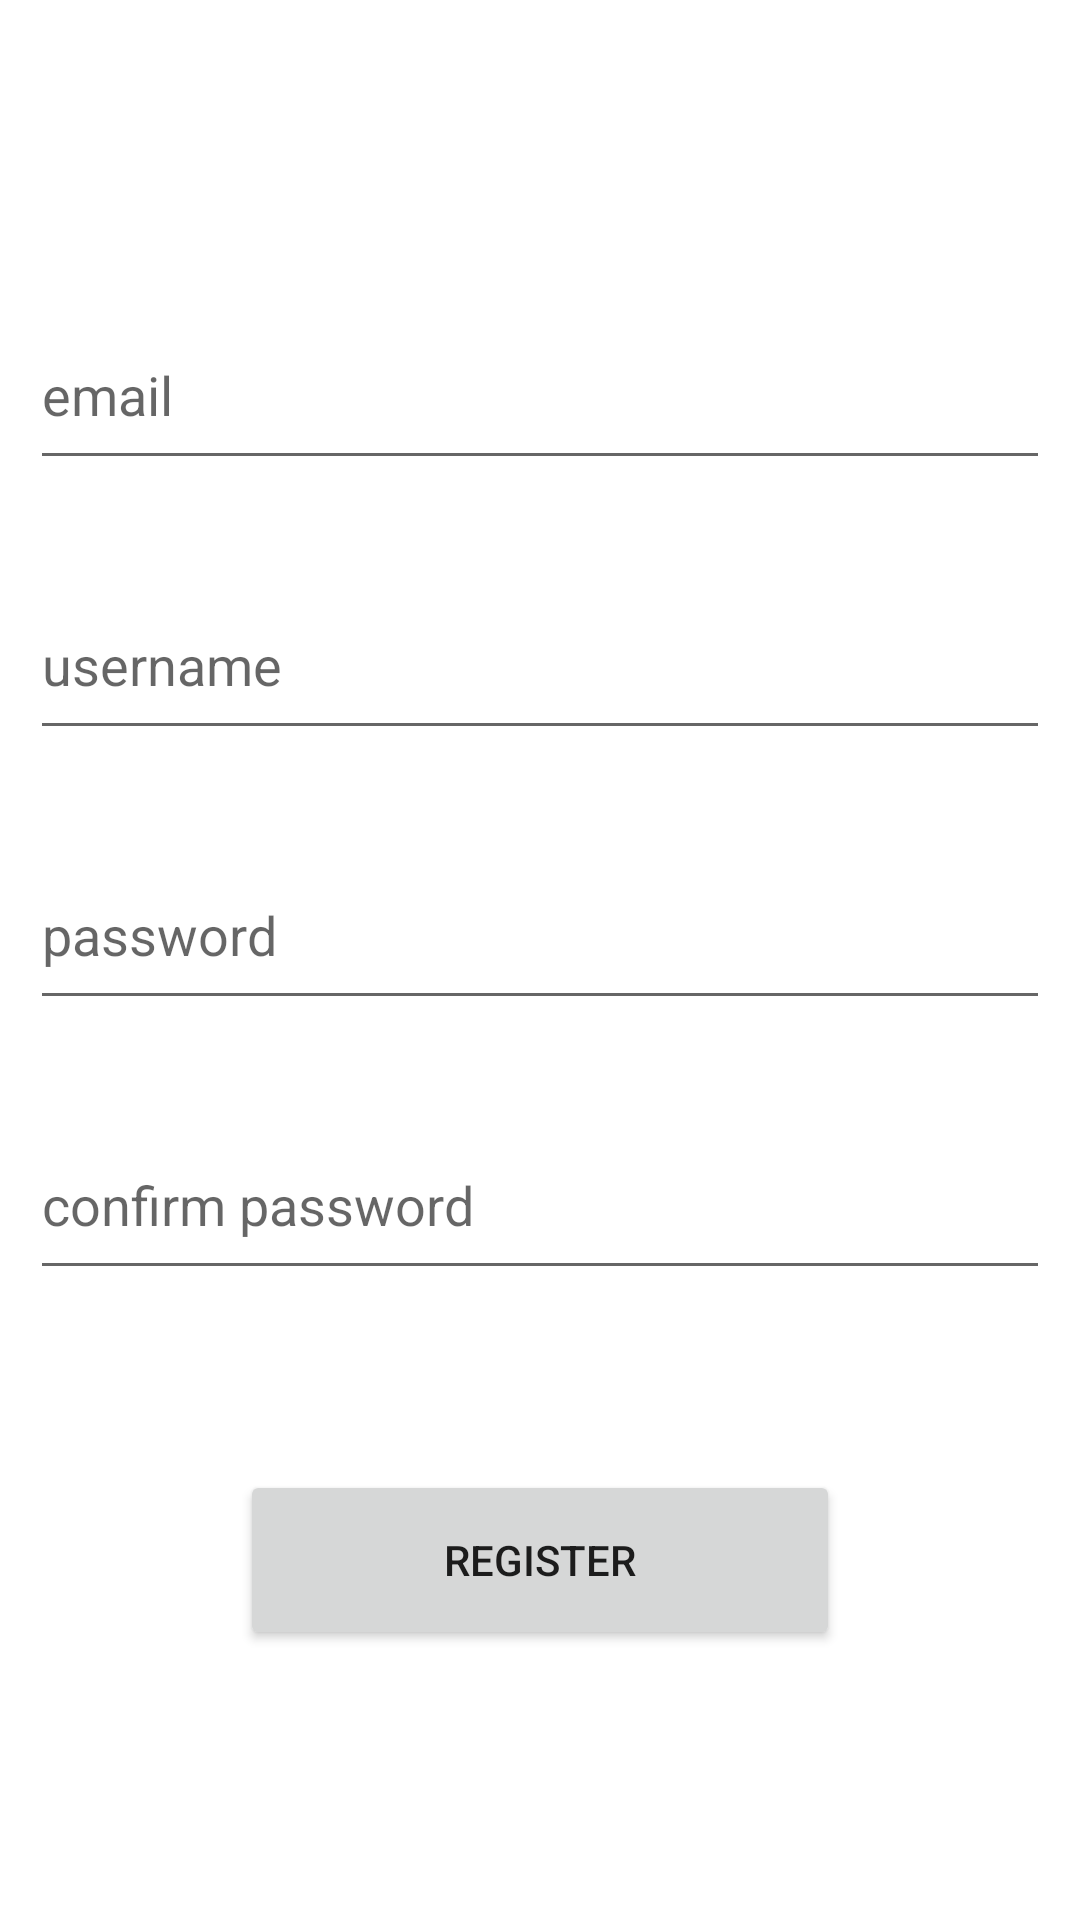

Here is an Android app screen rendered from its layout file. Give the layout XML and the strings, colors and styles it references.
<!-- AndroidManifest.xml: application theme Theme.RunnerCup -->
<!-- res/layout/fragment_register.xml -->
<?xml version="1.0" encoding="utf-8"?>
<LinearLayout xmlns:android="http://schemas.android.com/apk/res/android"
    xmlns:tools="http://schemas.android.com/tools"
    android:layout_width="match_parent"
    android:layout_height="match_parent"
    xmlns:app="http://schemas.android.com/apk/res-auto"
    android:orientation="vertical"
    android:padding="10dp"
    tools:context=".UI.fragments.RegisterFragment">

    <EditText
        android:id="@+id/RegisterEmail"
        android:layout_width="match_parent"
        android:layout_height="wrap_content"
        android:layout_marginTop="90dp"
        android:hint="email"
        android:minHeight="60dp" />

    <EditText
        android:id="@+id/RegisterUsername"
        android:layout_width="match_parent"
        android:layout_height="wrap_content"
        android:layout_marginTop="30dp"
        android:hint="username"
        android:minHeight="60dp" />

    <EditText
        android:id="@+id/RegisterPassword"
        android:inputType="textPassword"
        android:layout_width="match_parent"
        android:layout_height="wrap_content"
        android:layout_marginTop="30dp"
        android:hint="password"
        android:minHeight="60dp" />

    <EditText
        android:id="@+id/RegisterConfirmPassword"
        android:inputType="textPassword"
        android:layout_width="match_parent"
        android:layout_height="wrap_content"
        android:layout_marginTop="30dp"
        android:hint="confirm password"
        android:minHeight="60dp" />


    <Button
        android:id="@+id/RegisterBtn"
        android:layout_width="200dp"
        android:layout_height="60dp"
        android:layout_gravity="center"
        android:layout_marginTop="60dp"
        android:text="Register"/>

    <ProgressBar
        android:id="@+id/RegisterProgressBar"
        android:layout_width="wrap_content"
        android:layout_height="wrap_content"
        android:visibility="gone"
        app:layout_constraintBottom_toBottomOf="parent"
        app:layout_constraintEnd_toEndOf="parent"
        app:layout_constraintHorizontal_bias="0.5"
        app:layout_constraintStart_toStartOf="parent"
        app:layout_constraintTop_toTopOf="parent" />

</LinearLayout>
<!-- resources referenced by this layout -->
<resources>
  <style name="Theme.RunnerCup" parent="Theme.MaterialComponents.DayNight.DarkActionBar">
          
          <item name="colorPrimary">@color/main_color</item>
          <item name="colorPrimaryVariant">@color/main_color</item>
          <item name="colorOnPrimary">@color/white</item>
          
          <item name="colorSecondary">@color/teal_200</item>
          <item name="colorSecondaryVariant">@color/teal_700</item>
          <item name="colorOnSecondary">@color/black</item>
          
          <item name="android:statusBarColor" tools:targetApi="l">?attr/colorPrimaryVariant</item>
          
      </style>
  <color name="main_color">#4A82AF</color>
  <color name="white">#FFFFFFFF</color>
  <color name="teal_200">#FF03DAC5</color>
  <color name="teal_700">#FF018786</color>
  <color name="black">#FF000000</color>
</resources>
